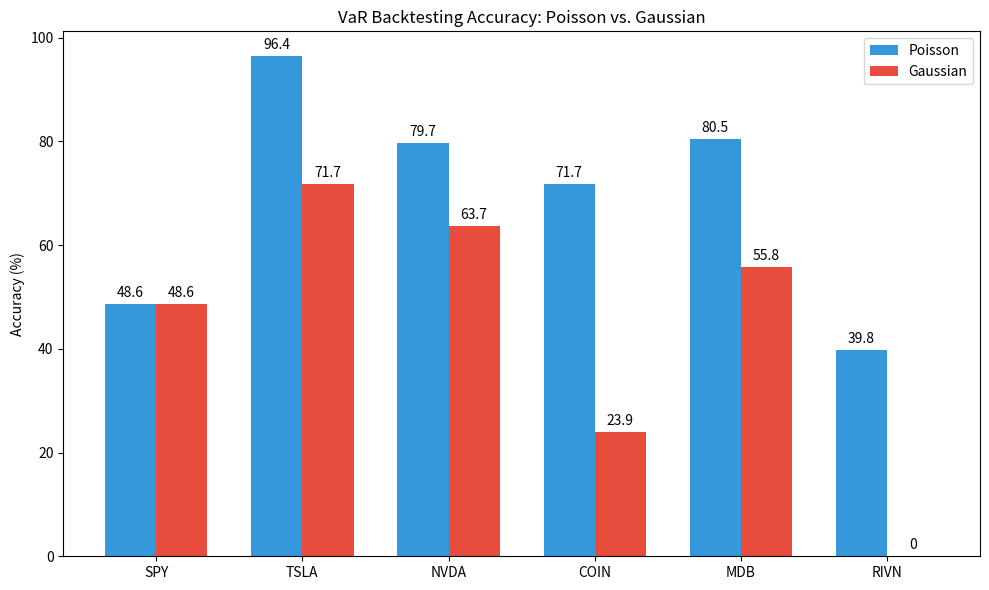

Reproduce this figure in Python.
import matplotlib.pyplot as plt
import numpy as np

# Data from the table
tickers = ['SPY', 'TSLA', 'NVDA', 'COIN', 'MDB', 'RIVN']
poisson_accuracy = [48.6, 96.4, 79.7, 71.7, 80.5, 39.8]
gaussian_accuracy = [48.6, 71.7, 63.7, 23.9, 55.8, 0.0]

x = np.arange(len(tickers))  # Label locations
width = 0.35  # Width of the bars

fig, ax = plt.subplots(figsize=(10, 6))

# Create the bars
rects1 = ax.bar(x - width/2, poisson_accuracy, width, label='Poisson', color='#3498db')
rects2 = ax.bar(x + width/2, gaussian_accuracy, width, label='Gaussian', color='#e74c3c')

# Add text for labels, title and custom x-axis tick labels, etc.
ax.set_ylabel('Accuracy (%)')
ax.set_title('VaR Backtesting Accuracy: Poisson vs. Gaussian')
ax.set_xticks(x)
ax.set_xticklabels(tickers)
ax.legend()

# Adding data labels on top of bars
ax.bar_label(rects1, padding=3)
ax.bar_label(rects2, padding=3)

fig.tight_layout()

plt.show()
